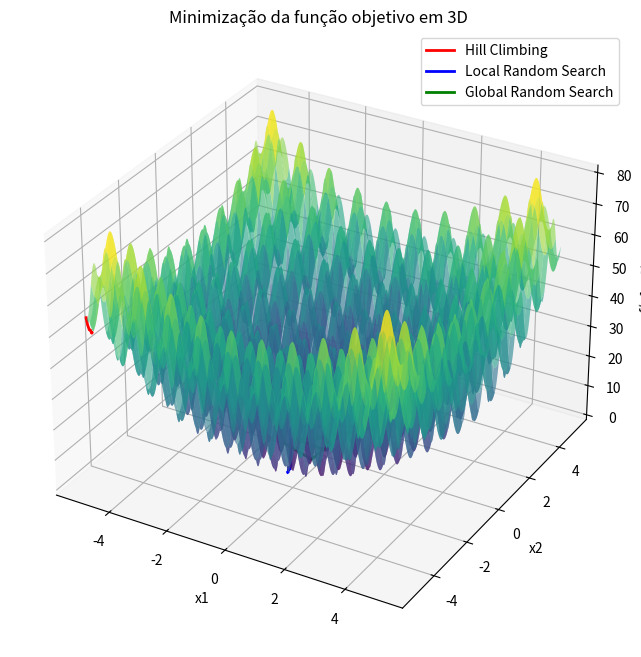

Write the Python code that produced this figure.
import numpy as np
import matplotlib.pyplot as plt

def objective_function(x):
    return (x[0]**2 - 10 * np.cos(2 * np.pi * x[0]) + 10) + (x[1]**2 - 10 * np.cos(2 * np.pi * x[1]) + 10)

def random_candidate():
    return np.array([np.random.uniform(-5.12, 5.12), np.random.uniform(-5.12, 5.12)])

def hill_climbing(epsilon=0.1, max_iterations=10000, t=100):
    x_best = np.array([-5.12, -5.12])
    best_score = objective_function(x_best)
    no_improvement_count = 0

    history = []
    
    for i in range(max_iterations):
        y = x_best + np.random.uniform(-epsilon, epsilon, 2)
        y[0] = np.clip(y[0], -5.12, 5.12) 
        y[1] = np.clip(y[1], -5.12, 5.12) 

        current_score = objective_function(y)
        
        if current_score < best_score:
            x_best = y
            best_score = current_score
            no_improvement_count = 0
        else:
            no_improvement_count += 1

        history.append(x_best) 

        if no_improvement_count >= t:
            break

    return x_best, history

def local_random_search(sigma=0.1, max_iterations=10000, t=100):
    x_best = random_candidate()
    best_score = objective_function(x_best)
    no_improvement_count = 0

    history = []

    for i in range(max_iterations):
        y = x_best + np.random.normal(0, sigma, 2)
        y[0] = np.clip(y[0], -5.12, 5.12)  
        y[1] = np.clip(y[1], -5.12, 5.12) 

        current_score = objective_function(y)

        if current_score < best_score:
            x_best = y
            best_score = current_score
            no_improvement_count = 0
        else:
            no_improvement_count += 1

        history.append(x_best)

        if no_improvement_count >= t:
            break

    return x_best, history

def global_random_search(max_iterations=10000):
    x_best = random_candidate()
    best_score = objective_function(x_best)

    history = []

    for i in range(max_iterations):
        y = random_candidate()

        current_score = objective_function(y)

        if current_score < best_score:
            x_best = y
            best_score = current_score

        history.append(x_best)

    return x_best, history

def plot_3d_surface(history_hill, history_lrs, history_grs):
    x = np.linspace(-5.12, 5.12, 400)
    y = np.linspace(-5.12, 5.12, 400)
    x_grid, y_grid = np.meshgrid(x, y)
    z_grid = (x_grid**2 - 10 * np.cos(2 * np.pi * x_grid) + 10) + (y_grid**2 - 10 * np.cos(2 * np.pi * y_grid) + 10)

    fig = plt.figure(figsize=(10, 8))
    ax = fig.add_subplot(111, projection='3d')

    ax.plot_surface(x_grid, y_grid, z_grid, cmap='viridis', alpha=0.6, edgecolor='none')

    def plot_history(history, label, color):
        x_vals = [point[0] for point in history]
        y_vals = [point[1] for point in history]
        z_vals = [objective_function(point) for point in history]
        ax.plot(x_vals, y_vals, z_vals, color=color, label=label, linewidth=2)

    plot_history(history_hill, 'Hill Climbing', 'r')
    plot_history(history_lrs, 'Local Random Search', 'b')
    plot_history(history_grs, 'Global Random Search', 'g')

    ax.set_title("Minimização da função objetivo em 3D")
    ax.set_xlabel("x1")
    ax.set_ylabel("x2")
    ax.set_zlabel("f(x1, x2)")
    ax.legend()

    plt.show()

hill_best, hill_history = hill_climbing()
lrs_best, lrs_history = local_random_search()
grs_best, grs_history = global_random_search()

plot_3d_surface(hill_history, lrs_history, grs_history)

print(f'Hill Climbing melhor solução: {hill_best}, valor: {objective_function(hill_best):.3f}')
print(f'Local Random Search melhor solução: {lrs_best}, valor: {objective_function(lrs_best):.3f}')
print(f'Global Random Search melhor solução: {grs_best}, valor: {objective_function(grs_best):.3f}')
